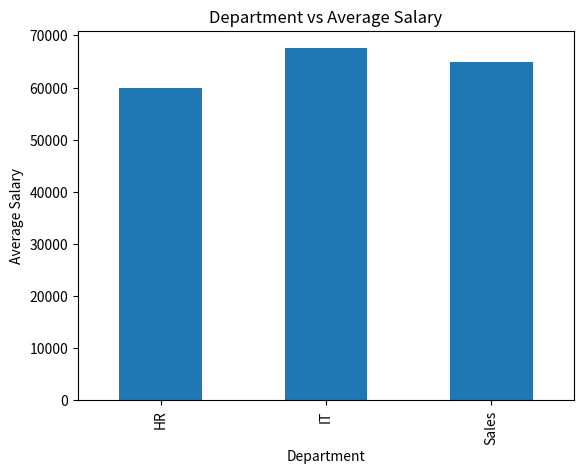
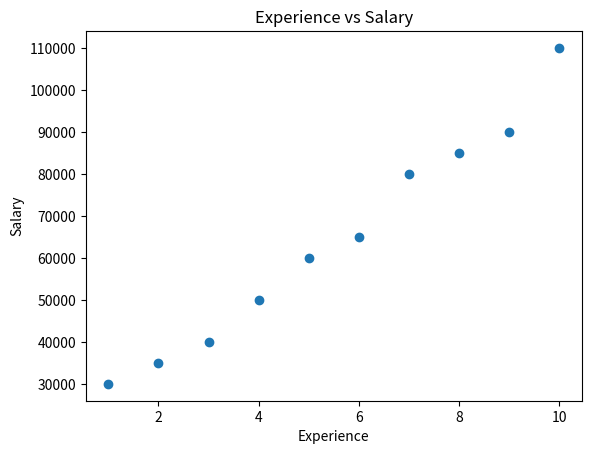
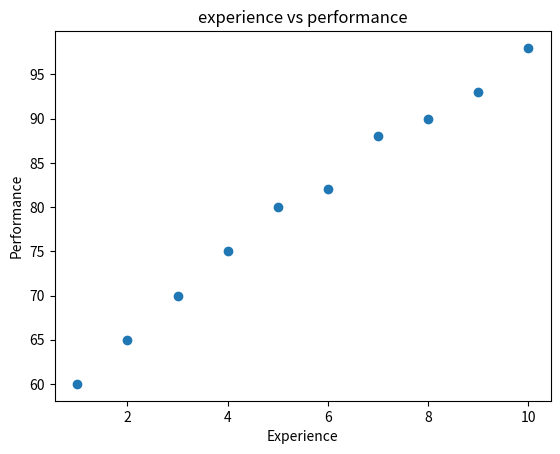
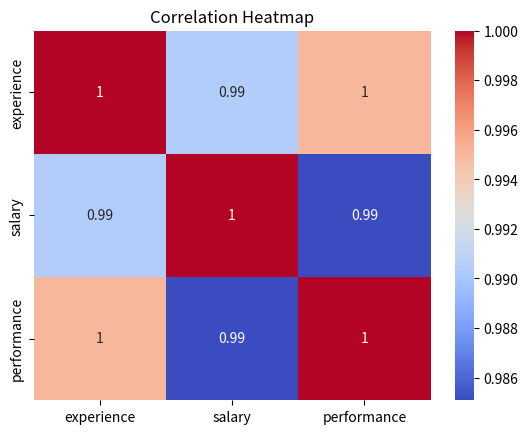

The script that saved these images, in order:
import pandas as pd 
import matplotlib.pyplot as plt 

data = {
    "department":["IT","HR","Sales","IT","HR","Sales","IT","HR","Sales","IT"],
    "experience":[1,2,3,4,5,6,7,8,9,10],
    "salary":[30000,35000,40000,50000,60000,65000,80000,85000,90000,110000],
    "performance":[60,65,70,75,80,82,88,90,93,98]
}

df = pd.DataFrame(data)
## ALL Structure Analysis 
df.shape
df.info()
df.describe()

## Missing Values 
df.isnull().sum()

## Duplicated values 
df.duplicated().sum()
## unique Values 
df.nunique()
## BUSINESS ANALYSIS 
#1 Average Salary by Department
avg_salary_dept = df.groupby("department")["salary"].mean()
print(avg_salary_dept)
#2 Average performance by department
avg_per_dept = df.groupby("department")["performance"].mean()
print(avg_per_dept)
#3 Highest paid department
max_salary_dept = df.groupby("department")["salary"].max()
print(max_salary_dept)
#4 Highest Performance 
max_perf_dept = df.groupby("department")["performance"].max()

#5Department contributing most value
dept_value = df.groupby("department")["salary"].sum()
print(dept_value)

df.corr(numeric_only=True)

## BAR CHART dept vs avg salary
avg_salary_dept.plot(kind="bar")
plt.title("Department vs Average Salary")
plt.xlabel("Department")
plt.ylabel("Average Salary")
plt.show()

## SCATTER PLOT experience vs salary
plt.scatter(df["experience"],df["salary"])
plt.title("Experience vs Salary")
plt.xlabel("Experience")
plt.ylabel("Salary")
plt.show()
## Scatter Plot experience vs performance
plt.scatter(df["experience"],df["performance"])
plt.title("experience vs performance")
plt.xlabel("Experience")
plt.ylabel("Performance")   
plt.show()
#Correlation Heatmap
import seaborn as sns
sns.heatmap(df.corr(numeric_only=True), annot=True, cmap="coolwarm")
plt.title("Correlation Heatmap")    
plt.show()
